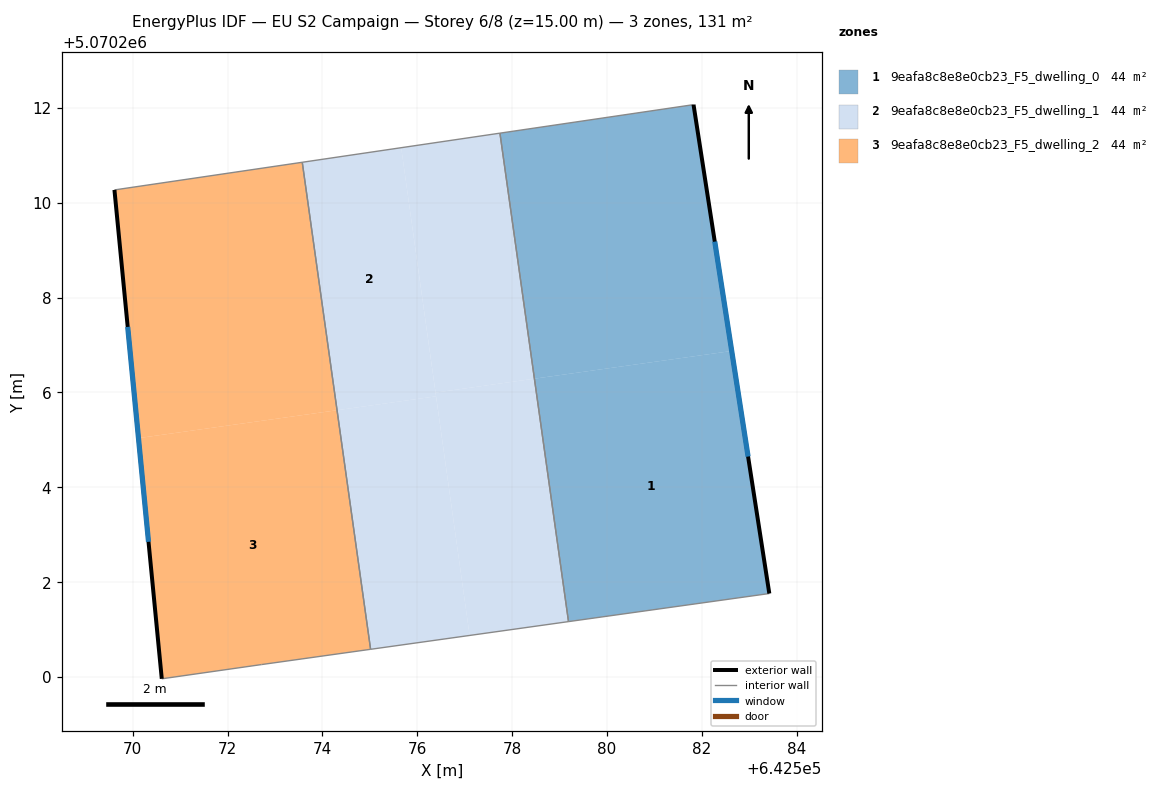
=== STOREY PLAN SPEC (per zone: floor XY polygon, exterior-wall plan segments, windows/doors) ===
zone 1: 9eafa8c8e8e0cb23_F5_dwelling_0  (43.7 m²)
  floor: (642582.63, 5070206.88) (642583.42, 5070201.76) (642579.19, 5070201.17) (642578.47, 5070206.29)
  floor: (642581.82, 5070212.07) (642582.63, 5070206.88) (642578.47, 5070206.29) (642577.74, 5070211.47)
  exterior wall: (642583.42, 5070201.76) – (642581.82, 5070212.07)  [10.4 m]
    window: (642582.97, 5070204.65) – (642582.27, 5070209.18)  [6.0 m²]
  interior walls: 3
zone 2: 9eafa8c8e8e0cb23_F5_dwelling_1  (43.8 m²)
  floor: (642576.40, 5070205.92) (642577.10, 5070200.88) (642575.02, 5070200.58) (642574.31, 5070205.63)
  floor: (642575.66, 5070211.16) (642576.40, 5070205.92) (642574.31, 5070205.63) (642573.57, 5070210.85)
  floor: (642578.47, 5070206.29) (642579.19, 5070201.17) (642577.10, 5070200.88) (642576.38, 5070206.00)
  floor: (642577.74, 5070211.47) (642578.47, 5070206.29) (642576.38, 5070206.00) (642575.66, 5070211.16)
  interior walls: 4
zone 3: 9eafa8c8e8e0cb23_F5_dwelling_2  (43.7 m²)
  floor: (642574.31, 5070205.63) (642575.02, 5070200.58) (642572.71, 5070200.26) (642570.61, 5070199.96) (642570.12, 5070205.04)
  floor: (642573.57, 5070210.85) (642574.31, 5070205.63) (642570.12, 5070205.04) (642569.61, 5070210.27)
  exterior wall: (642569.61, 5070210.27) – (642570.61, 5070199.96)  [10.4 m]
    window: (642569.89, 5070207.38) – (642570.33, 5070202.85)  [6.0 m²]
  interior walls: 4

=== DERIVED (storey summary) ===
Building: EU S2 Campaign
Storey: 6 of 8  (floor level z = 15.00 m)
Storey gross floor area: 131.2 m²
Zones on this storey: 3
  - 9eafa8c8e8e0cb23_F5_dwelling_0: floor 43.7 m²; exterior wall 10.4 m (31.3 m²); 1 window(s) 6.0 m²; WWR 19.3%
  - 9eafa8c8e8e0cb23_F5_dwelling_1: floor 43.8 m²
  - 9eafa8c8e8e0cb23_F5_dwelling_2: floor 43.7 m²; exterior wall 10.4 m (31.1 m²); 1 window(s) 6.0 m²; WWR 19.3%
Zone adjacency (shared interzone walls):
  - 9eafa8c8e8e0cb23_F5_dwelling_0 ↔ 9eafa8c8e8e0cb23_F5_dwelling_1
  - 9eafa8c8e8e0cb23_F5_dwelling_1 ↔ 9eafa8c8e8e0cb23_F5_dwelling_2